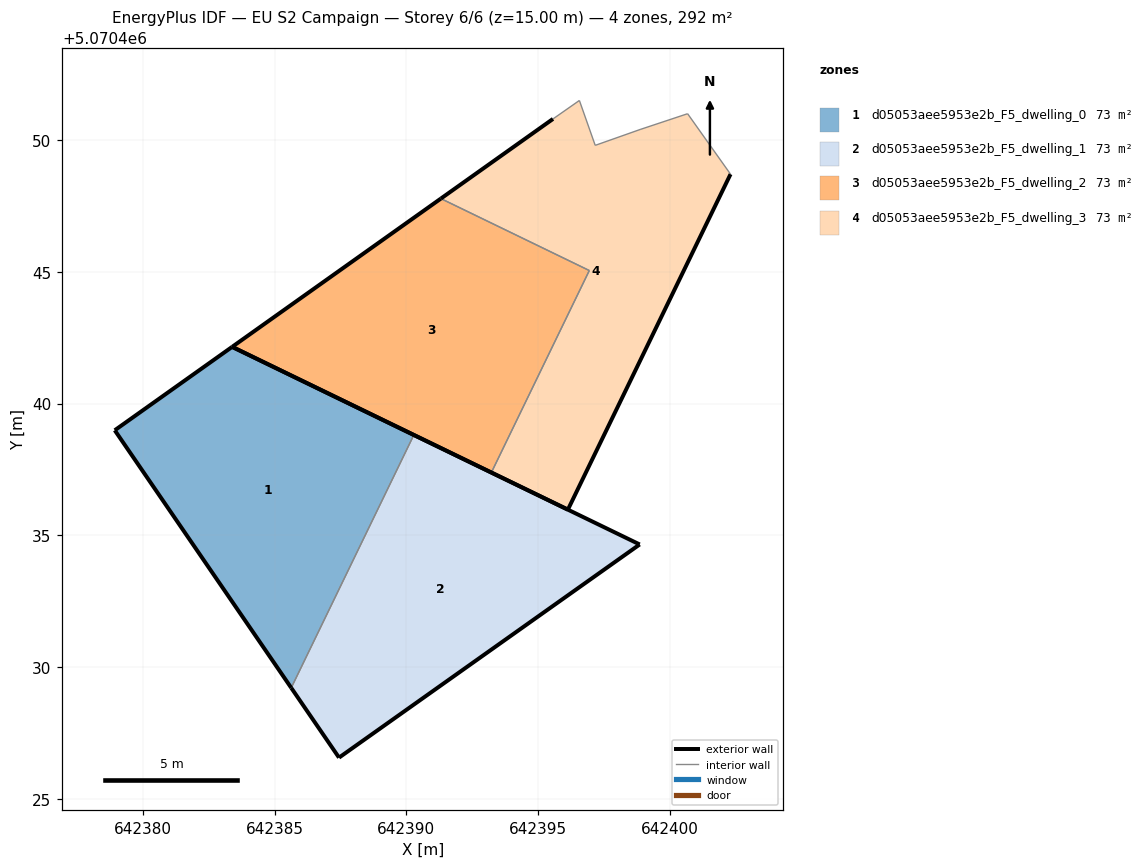
=== STOREY PLAN SPEC (per zone: floor XY polygon, exterior-wall plan segments, windows/doors) ===
zone 1: d05053aee5953e2b_F5_dwelling_0  (73.1 m²)
  floor: (642385.63, 5070429.22) (642390.28, 5070438.81) (642383.39, 5070442.15) (642378.94, 5070438.99)
  exterior wall: (642385.63, 5070429.22) – (642378.94, 5070438.99)  [11.8 m]
  exterior wall: (642378.94, 5070438.99) – (642383.39, 5070442.15)  [5.5 m]
  exterior wall: (642383.39, 5070442.15) – (642390.28, 5070438.81)  [7.7 m]
  interior walls: 1
zone 2: d05053aee5953e2b_F5_dwelling_1  (73.1 m²)
  floor: (642398.84, 5070434.66) (642390.28, 5070438.81) (642385.63, 5070429.22) (642387.45, 5070426.58)
  exterior wall: (642387.45, 5070426.58) – (642385.63, 5070429.22)  [3.2 m]
  exterior wall: (642390.28, 5070438.81) – (642398.84, 5070434.66)  [9.5 m]
  exterior wall: (642398.84, 5070434.66) – (642387.45, 5070426.58)  [14.0 m]
  interior walls: 1
zone 3: d05053aee5953e2b_F5_dwelling_2  (73.1 m²)
  floor: (642393.22, 5070437.39) (642396.94, 5070445.04) (642391.31, 5070447.77) (642383.39, 5070442.15)
  exterior wall: (642393.22, 5070437.39) – (642383.39, 5070442.15)  [10.9 m]
  exterior wall: (642383.39, 5070442.15) – (642391.31, 5070447.77)  [9.7 m]
  interior walls: 2
zone 4: d05053aee5953e2b_F5_dwelling_3  (73.1 m²)
  floor: (642396.12, 5070435.98) (642402.29, 5070448.70) (642400.66, 5070450.99) (642398.86, 5070450.39) (642397.16, 5070449.79) (642396.56, 5070451.49) (642395.56, 5070450.79) (642391.31, 5070447.77) (642396.94, 5070445.04) (642393.22, 5070437.39)
  exterior wall: (642391.31, 5070447.77) – (642395.56, 5070450.79)  [5.2 m]
  exterior wall: (642402.29, 5070448.70) – (642396.12, 5070435.98)  [14.1 m]
  exterior wall: (642396.12, 5070435.98) – (642393.22, 5070437.39)  [3.2 m]
  interior walls: 7

=== DERIVED (storey summary) ===
Building: EU S2 Campaign
Storey: 6 of 6  (floor level z = 15.00 m)
Storey gross floor area: 292.4 m²
Zones on this storey: 4
  - d05053aee5953e2b_F5_dwelling_0: floor 73.1 m²; exterior wall 25.0 m (74.9 m²); WWR 0.0%
  - d05053aee5953e2b_F5_dwelling_1: floor 73.1 m²; exterior wall 26.7 m (80.1 m²); WWR 0.0%
  - d05053aee5953e2b_F5_dwelling_2: floor 73.1 m²; exterior wall 20.6 m (61.9 m²); WWR 0.0%
  - d05053aee5953e2b_F5_dwelling_3: floor 73.1 m²; exterior wall 22.6 m (67.7 m²); WWR 0.0%
Zone adjacency (shared interzone walls):
  - d05053aee5953e2b_F5_dwelling_0 ↔ d05053aee5953e2b_F5_dwelling_1
  - d05053aee5953e2b_F5_dwelling_2 ↔ d05053aee5953e2b_F5_dwelling_3